Photos from the image-classification dataset "mantarlar" in the GitHub repository akatakan/Edible-Mushroom-Classifier. Its 3 classes are: yenebilen, yenilebilen, zehirli.

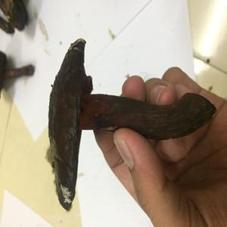
Label: yenebilen

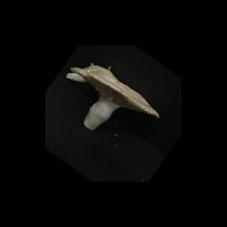
Label: yenebilen

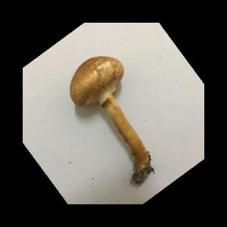
Label: zehirli

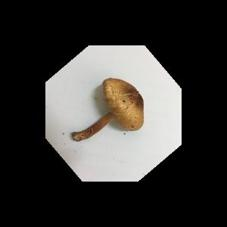
Label: zehirli

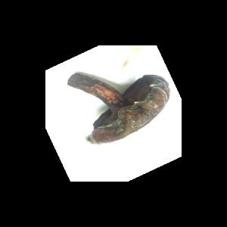
Label: yenebilen

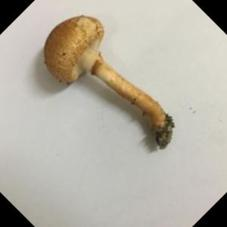
Label: zehirli
